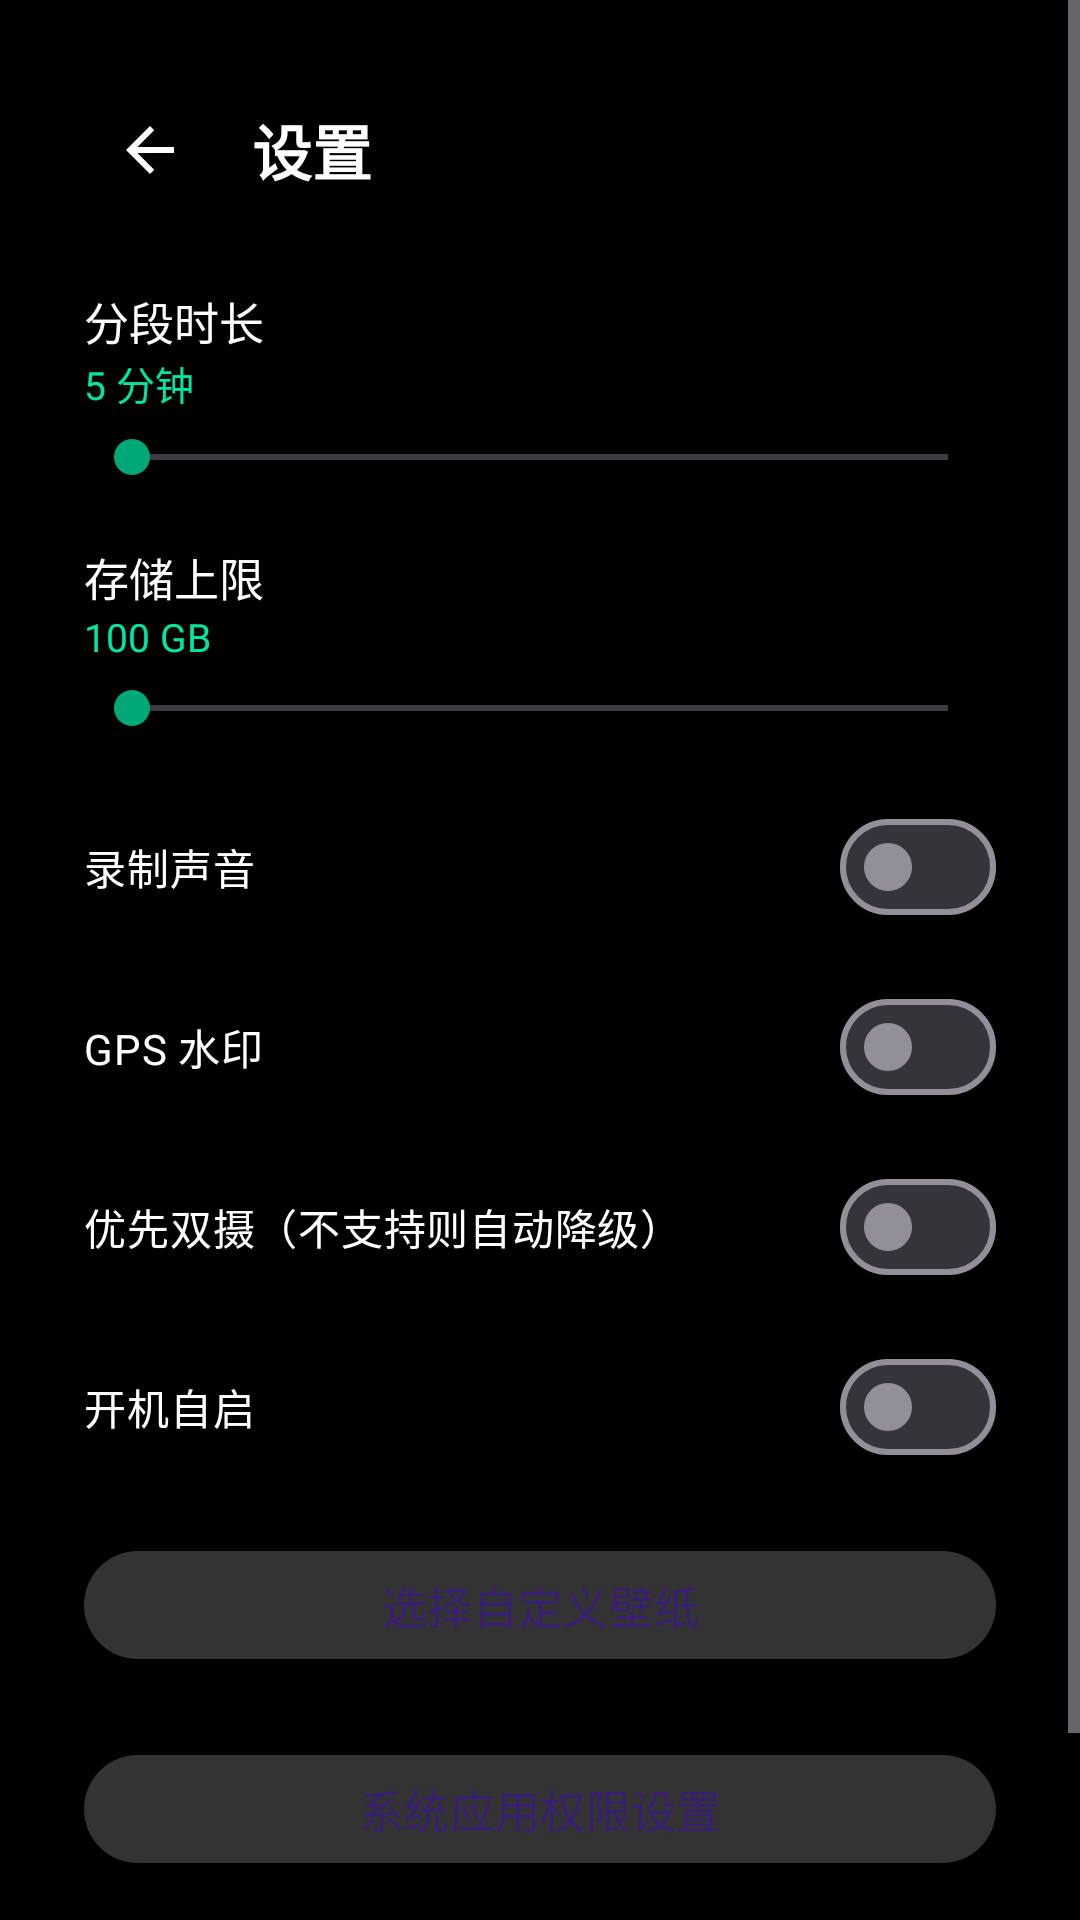

Write the Android layout XML for this screen, with the resource values it uses.
<!-- AndroidManifest.xml: activity theme Theme.MotoDash.Fullscreen -->
<!-- res/layout/activity_settings.xml -->
<?xml version="1.0" encoding="utf-8"?>

<ScrollView xmlns:android="http://schemas.android.com/apk/res/android"
    xmlns:app="http://schemas.android.com/apk/res-auto"
    android:layout_width="match_parent"
    android:layout_height="match_parent"
    android:background="@color/black"
    android:fillViewport="true">
    <LinearLayout
        android:layout_width="match_parent"
        android:layout_height="wrap_content"
        android:orientation="vertical"
        android:padding="28dp">
        <LinearLayout
            android:layout_width="match_parent"
            android:layout_height="wrap_content"
            android:gravity="center_vertical"
            android:orientation="horizontal">
            <ImageButton
                android:id="@+id/btnBack"
                android:layout_width="44dp"
                android:layout_height="44dp"
                android:background="?attr/selectableItemBackgroundBorderless"
                android:contentDescription="返回"
                android:src="@drawable/ic_back" />
            <TextView
                android:layout_width="wrap_content"
                android:layout_height="wrap_content"
                android:layout_marginStart="12dp"
                android:text="设置"
                android:textColor="@color/white"
                android:textSize="20sp"
                android:textStyle="bold" />
        </LinearLayout>
        
        <TextView
            android:layout_width="match_parent"
            android:layout_height="wrap_content"
            android:layout_marginTop="24dp"
            android:text="分段时长"
            android:textColor="@color/white"
            android:textSize="15sp" />
        <TextView
            android:id="@+id/tvSegmentValue"
            android:layout_width="match_parent"
            android:layout_height="wrap_content"
            android:text="5 分钟"
            android:textColor="@color/accent"
            android:textSize="13sp" />
        <SeekBar
            android:id="@+id/seekSegment"
            android:layout_width="match_parent"
            android:layout_height="wrap_content"
            android:layout_marginTop="6dp" />
        
        <TextView
            android:layout_width="match_parent"
            android:layout_height="wrap_content"
            android:layout_marginTop="20dp"
            android:text="存储上限"
            android:textColor="@color/white"
            android:textSize="15sp" />
        <TextView
            android:id="@+id/tvStorageValue"
            android:layout_width="match_parent"
            android:layout_height="wrap_content"
            android:text="100 GB"
            android:textColor="@color/accent"
            android:textSize="13sp" />
        <SeekBar
            android:id="@+id/seekStorage"
            android:layout_width="match_parent"
            android:layout_height="wrap_content"
            android:layout_marginTop="6dp" />
        <com.google.android.material.materialswitch.MaterialSwitch
            android:id="@+id/swAudio"
            android:layout_width="match_parent"
            android:layout_height="wrap_content"
            android:layout_marginTop="20dp"
            android:text="录制声音"
            android:textColor="@color/white" />
        <com.google.android.material.materialswitch.MaterialSwitch
            android:id="@+id/swGps"
            android:layout_width="match_parent"
            android:layout_height="wrap_content"
            android:layout_marginTop="12dp"
            android:text="GPS 水印"
            android:textColor="@color/white" />
        <com.google.android.material.materialswitch.MaterialSwitch
            android:id="@+id/swDual"
            android:layout_width="match_parent"
            android:layout_height="wrap_content"
            android:layout_marginTop="12dp"
            android:text="优先双摄（不支持则自动降级）"
            android:textColor="@color/white" />
        <com.google.android.material.materialswitch.MaterialSwitch
            android:id="@+id/swBoot"
            android:layout_width="match_parent"
            android:layout_height="wrap_content"
            android:layout_marginTop="12dp"
            android:text="开机自启"
            android:textColor="@color/white" />
        <com.google.android.material.button.MaterialButton
            android:id="@+id/btnWallpaper"
            style="@style/Widget.MotoDash.Button"
            android:layout_width="match_parent"
            android:layout_height="wrap_content"
            android:layout_marginTop="20dp"
            android:text="选择自定义壁纸"
            app:backgroundTint="#33FFFFFF" />
        <com.google.android.material.button.MaterialButton
            android:id="@+id/btnAppSettings"
            style="@style/Widget.MotoDash.Button"
            android:layout_width="match_parent"
            android:layout_height="wrap_content"
            android:layout_marginTop="24dp"
            android:text="系统应用权限设置"
            app:backgroundTint="#33FFFFFF" />
        <com.google.android.material.button.MaterialButton
            android:id="@+id/btnBattery"
            style="@style/Widget.MotoDash.Button"
            android:layout_width="match_parent"
            android:layout_height="wrap_content"
            android:layout_marginTop="12dp"
            android:text="关闭电池优化（保证后台不被杀）"
            app:backgroundTint="#33FFFFFF" />
    </LinearLayout>
</ScrollView>
<!-- resources referenced by this layout -->
<resources>
  <color name="accent">#FF00E5A0</color>
  <color name="black">#FF000000</color>
  <color name="white">#FFFFFFFF</color>
  <!-- drawable ic_back (drawable) -->
  <?xml version="1.0" encoding="utf-8"?>
  
  <vector xmlns:android="http://schemas.android.com/apk/res/android"
      android:width="24dp" android:height="24dp"
      android:viewportWidth="24" android:viewportHeight="24"
      android:tint="@color/white">
      <path android:fillColor="#FFFFFF" android:pathData="M20,11H7.8l5.6,-5.6L12,4l-8,8l8,8l1.4,-1.4L7.8,13H20z" />
  </vector>
  <style name="Widget.MotoDash.Button" parent="Widget.Material3.Button">
          <item name="android:textAllCaps">false</item>
          <item name="android:textSize">15sp</item>
          <item name="cornerRadius">22dp</item>
          <item name="android:minHeight">44dp</item>
      </style>
  <style name="Theme.MotoDash.Fullscreen" parent="Theme.MotoDash">
          <item name="android:windowFullscreen">true</item>
          <item name="android:windowContentOverlay">@null</item>
          <item name="android:windowLayoutInDisplayCutoutMode" tools:targetApi="p">shortEdges</item>
          <item name="android:windowNoTitle">true</item>
      </style>
  <style name="Theme.MotoDash" parent="Theme.Material3.Dark.NoActionBar">
          <item name="colorPrimary">@color/accent</item>
          <item name="colorSecondary">@color/accent_dark</item>
          <item name="android:statusBarColor">@android:color/transparent</item>
          <item name="android:navigationBarColor">@android:color/transparent</item>
          <item name="android:windowBackground">@color/black</item>
      </style>
  <color name="accent_dark">#FF00A878</color>
</resources>
